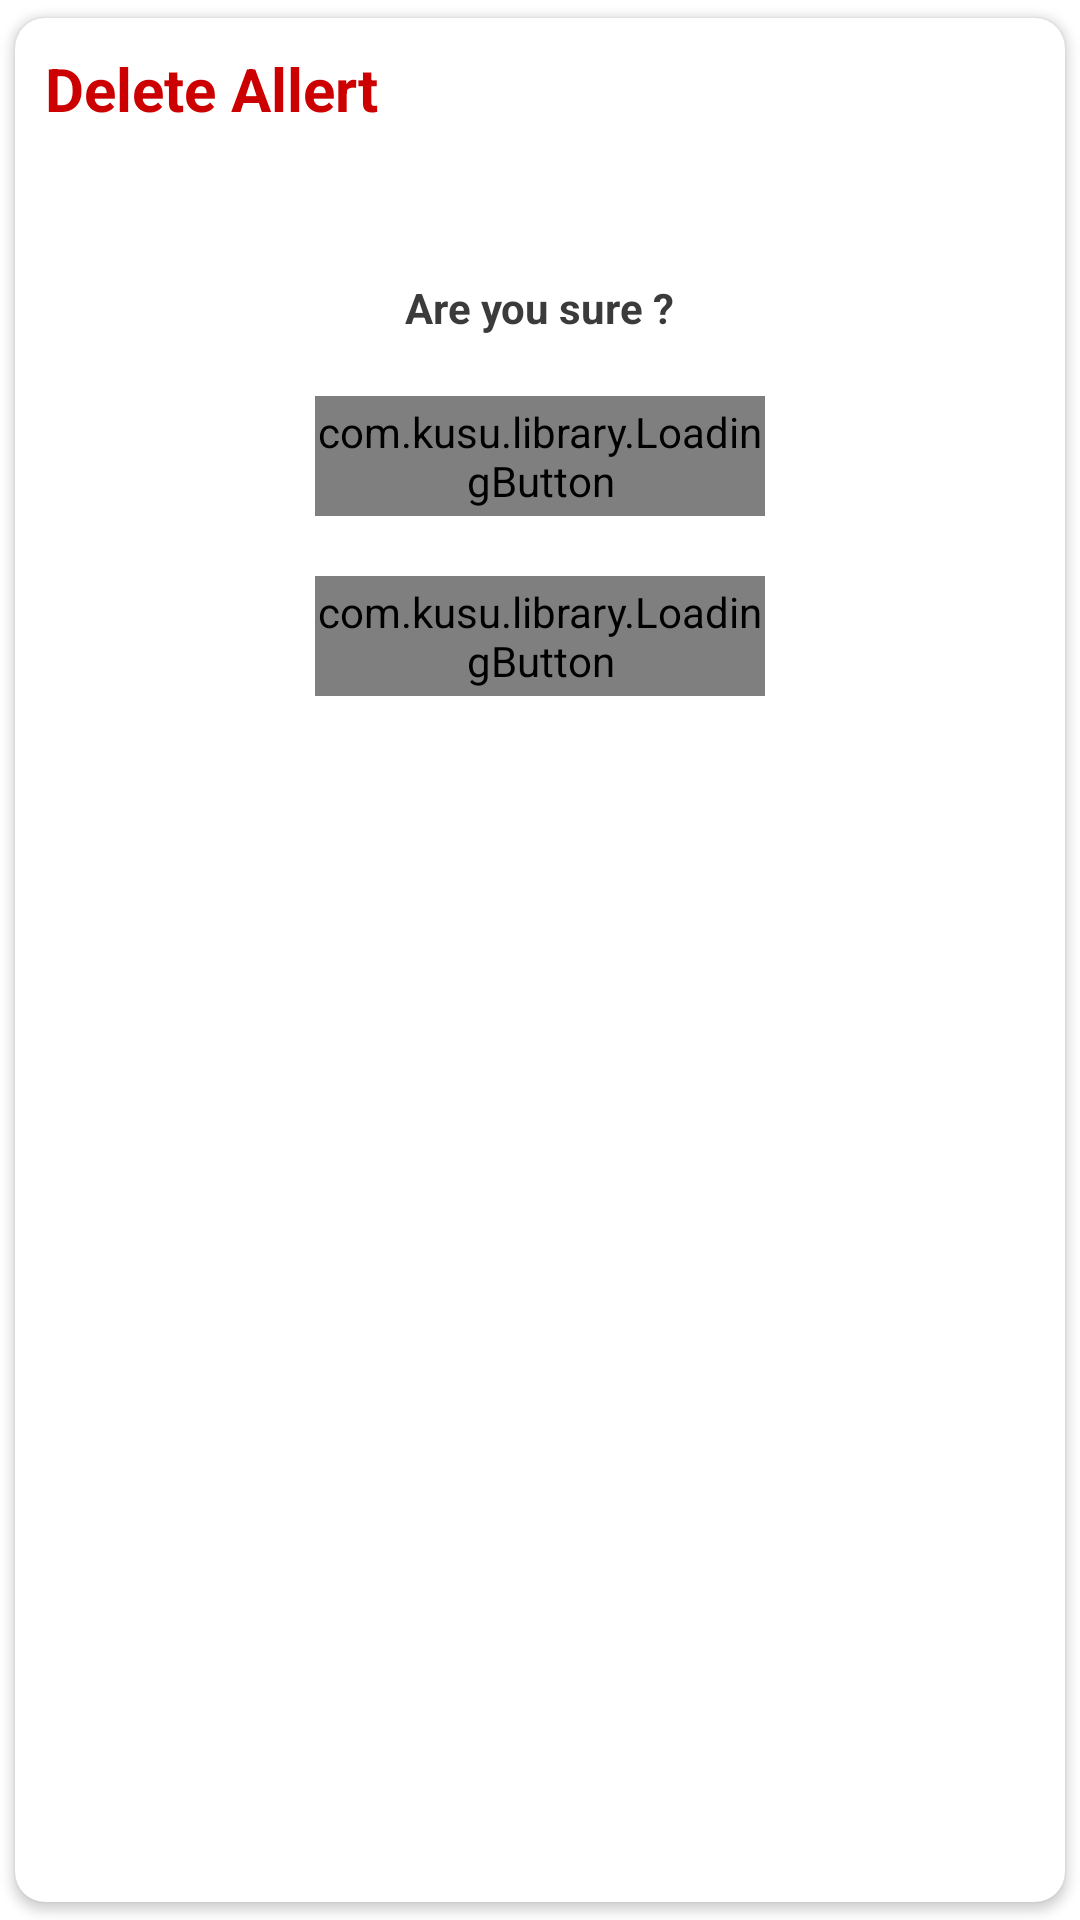

The Android layout XML behind this screen, and the referenced resources:
<!-- AndroidManifest.xml: application theme Theme.RUSLCommunityHome -->
<!-- res/layout/conf_delete.xml -->
<?xml version="1.0" encoding="utf-8"?>
<androidx.cardview.widget.CardView xmlns:android="http://schemas.android.com/apk/res/android"
    android:layout_width="300dp"
    android:layout_height="wrap_content"
    xmlns:app="http://schemas.android.com/apk/res-auto"
    app:cardUseCompatPadding="true"
    app:contentPadding="10dp"
    app:cardCornerRadius="10dp">

    <LinearLayout
        android:layout_width="match_parent"
        android:layout_height="match_parent"
        android:orientation="vertical">
        <TextView

            android:layout_width="wrap_content"
            android:layout_height="wrap_content"
            android:text="Delete Allert"
            android:textSize="20dp"
            android:textColor="@android:color/holo_red_dark"
            android:textStyle="bold"
            />
        <TextView
            android:layout_width="wrap_content"
            android:layout_height="wrap_content"
            android:layout_gravity="center"
            android:text="Are you sure ?"
            android:textStyle="bold"
            android:textColor="@color/dark"
            android:layout_marginTop="50dp"
            />
        <com.kusu.library.LoadingButton
            android:id="@+id/delete"
            android:layout_width="150dp"
            android:layout_height="40dp"
            android:text="Delete"
            android:textColor="@color/white"
            app:lb_buttonColor="@color/maroon"
            android:layout_gravity="center"
            android:layout_marginTop="20dp"/>
        <com.kusu.library.LoadingButton
            android:id="@+id/cancle"
            android:layout_width="150dp"
            android:layout_height="40dp"
            android:text="Cancle"
            android:textColor="@color/black"
            app:lb_buttonColor="@color/white"
            android:layout_gravity="center"
            android:layout_marginTop="20dp"/>
    </LinearLayout>


</androidx.cardview.widget.CardView>
<!-- resources referenced by this layout -->
<resources>
  <color name="black">#FF000000</color>
  <color name="dark">#3B3B3B</color>
  <color name="maroon">#800000</color>
  <color name="white">#FFFFFFFF</color>
  <style name="Theme.RUSLCommunityHome" parent="Theme.MaterialComponents.Light.NoActionBar">
          
          <item name="android:statusBarColor" tools:targetApi="l">@color/maroon</item>
          
          <item name="android:forceDarkAllowed" tools:targetApi="q">false</item>
      </style>
</resources>
